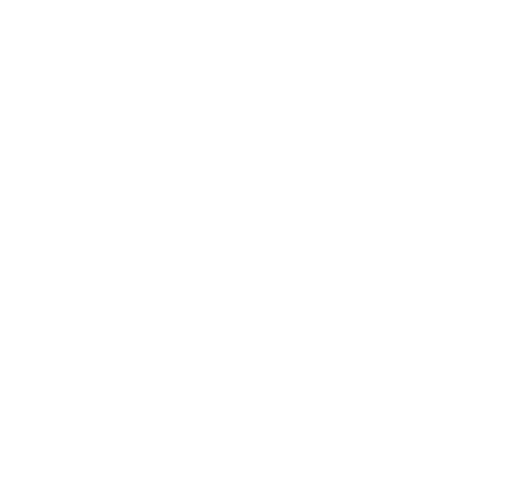
t = 0.00 s
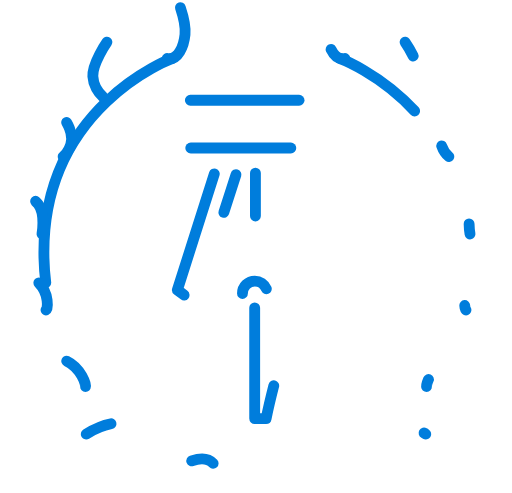
t = 0.67 s
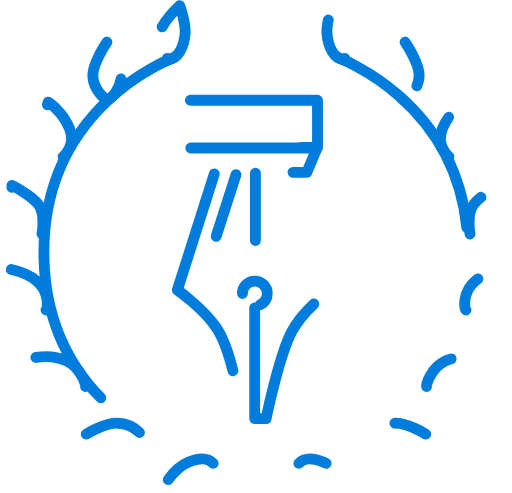
t = 0.98 s
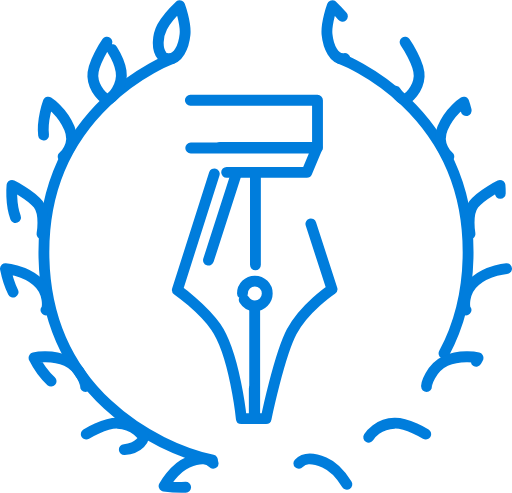
t = 1.29 s
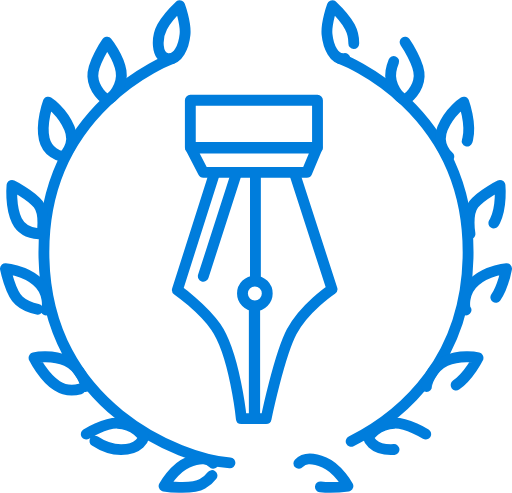
t = 1.60 s
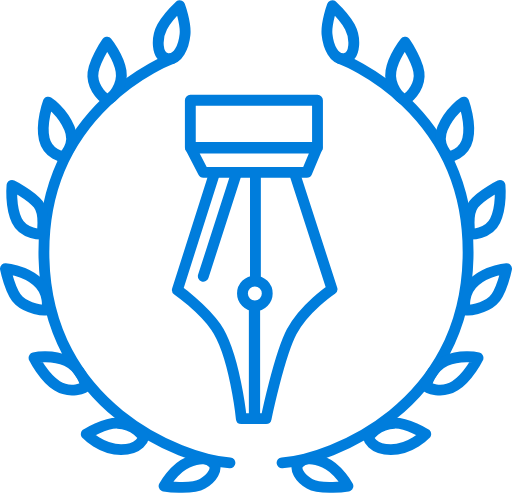
t = 2.00 s

The animated SVG that drew these frames (rendered in a browser with its animation timeline set to each time). Animation: 2 CSS @keyframes rules; one cycle of 2.00 s.

<!--?xml version="1.0" encoding="utf-8"?-->
<!-- Generator: Adobe Illustrator 20.1.0, SVG Export Plug-In . SVG Version: 6.00 Build 0)  -->
<svg version="1.1" id="text" xmlns="http://www.w3.org/2000/svg" xmlns:xlink="http://www.w3.org/1999/xlink" x="0px" y="0px" viewBox="0 0 896.6 862.7" style="" xml:space="preserve">
<style type="text/css">
	.st0{fill:none;stroke:#007DDC;stroke-width:19;stroke-linecap:round;stroke-linejoin:round;stroke-miterlimit:10;}
</style>
<path class="st0 hgQXpyJY_0" d="M301,102.5c0,0-230.1,84.1-224,349c6,261,238.3,352,325.7,358.7"></path>
<path class="st0 hgQXpyJY_1" d="M292.7,102.2c19.3,4,29.3-22,31.3-42s-9.3-50.7-9.3-50.7S293.2,29.7,284,46.8C274,65.5,273.3,98.2,292.7,102.2z
	"></path>
<path class="st0 hgQXpyJY_2" d="M187.3,73.5c0,0-26,37.3-24.7,60c1.3,22.7,20,40.7,26.7,40c6.7-0.7,26.7-24,22.7-49.3S187.3,73.5,187.3,73.5z"></path>
<path class="st0 hgQXpyJY_3" d="M424.6,513.6A21.7,21.7 0,1,1 468,513.6A21.7,21.7 0,1,1 424.6,513.6"></path>
<path class="st0 hgQXpyJY_4" d="M447.3,302.8L447.3,484.8"></path>
<path class="st0 hgQXpyJY_5" d="M446,538.8v193.9h20c0,0,22.7-109.9,44.7-151.9c22-42,70.7-74.7,70.7-74.7l-66-204"></path>
<path class="st0 hgQXpyJY_6" d="M413.3,305.5L356,483.5"></path>
<path class="st0 hgQXpyJY_7" d="M334,258.8L555.3,258.8L537.3,301.5L356,301.5Z"></path>
<path class="st0 hgQXpyJY_8" d="M375.3,304.2l-64.7,203.3c0,0,44,31.1,67.3,64.7c33.3,48,44.7,160.7,44.7,160.7h22.7V543.5"></path>
<path class="st0 hgQXpyJY_9" width="222.7" height="82.7" d="M333.3 175.3 L556 175.3 L556 258 L333.3 258 Z"></path>
<path class="st0 hgQXpyJY_10" d="M110.5,274c0,0,24-19.5,11-50s-37-45.5-37-45.5s-13.5,37-7,64.5S110.5,274,110.5,274z"></path>
<path class="st0 hgQXpyJY_11" d="M73.5,409.5c0,0,6.5-35-6.5-52s-46-33-46-33S17.5,361,29.5,386S73.5,409.5,73.5,409.5z"></path>
<path class="st0 hgQXpyJY_12" d="M149.7,676.5c1-2.3-7-32.3-33.3-44.7c-26.3-12.3-56.9-5.5-56.9-5.5s16.9,34,40.3,48.9
	C123.1,690,148.7,678.8,149.7,676.5z"></path>
<path class="st0 hgQXpyJY_13" d="M80.5,542.5c3.5-1.5,6.5-32-16.5-51S9.5,470,9.5,470s8.5,42.5,24,56.5S77,544,80.5,542.5z"></path>
<path class="st0 hgQXpyJY_14" d="M151,759.8c0,0,32-19.7,54.7-19c32.3,1,45.7,25.3,45.7,25.3s-5.3,21-39.3,21C177,787.2,151,759.8,151,759.8z"></path>
<path class="st0 hgQXpyJY_15" d="M373.3,811.2c-8.7-9.3-20.7-11.7-44.7-1.7s-41.3,41.3-41.3,41.3s47.7,7.3,67.3-4
	C371.5,837.2,382,820.5,373.3,811.2z"></path>
<path class="st0 hgQXpyJY_16" d="M595.6,102.5c0,0,230.1,84.1,224,349c-6,261-238.3,352-325.7,358.7"></path>
<path class="st0 hgQXpyJY_17" d="M604,102.2c-19.3,4-29.3-22-31.3-42S582,9.5,582,9.5s21.5,20.2,30.7,37.3C622.6,65.5,623.3,98.2,604,102.2z"></path>
<path class="st0 hgQXpyJY_18" d="M709.3,73.5c0,0,26,37.3,24.7,60s-20,40.7-26.7,40c-6.7-0.7-26.7-24-22.7-49.3S709.3,73.5,709.3,73.5z"></path>
<path class="st0 hgQXpyJY_19" d="M786.1,274c0,0-24-19.5-11-50s37-45.5,37-45.5s13.5,37,7,64.5S786.1,274,786.1,274z"></path>
<path class="st0 hgQXpyJY_20" d="M823.1,409.5c0,0-6.5-35,6.5-52s46-33,46-33s3.5,36.5-8.5,61.5S823.1,409.5,823.1,409.5z"></path>
<path class="st0 hgQXpyJY_21" d="M747,676.5c-1-2.3,7-32.3,33.3-44.7c26.3-12.3,56.9-5.5,56.9-5.5s-16.9,34-40.3,48.9
	C773.6,690,748,678.8,747,676.5z"></path>
<path class="st0 hgQXpyJY_22" d="M816.1,542.5c-3.5-1.5-6.5-32,16.5-51s54.5-21.5,54.5-21.5s-8.5,42.5-24,56.5S819.6,544,816.1,542.5z"></path>
<path class="st0 hgQXpyJY_23" d="M745.6,759.8c0,0-32-19.7-54.7-19c-32.3,1-45.7,25.3-45.7,25.3s5.3,21,39.3,21
	C719.6,787.2,745.6,759.8,745.6,759.8z"></path>
<path class="st0 hgQXpyJY_24" d="M523.3,811.2c8.7-9.3,20.7-11.7,44.7-1.7s41.3,41.3,41.3,41.3s-47.7,7.3-67.3-4
	C525.2,837.2,514.6,820.5,523.3,811.2z"></path>
<style>.hgQXpyJY_0{stroke-dasharray:971 973;stroke-dashoffset:972;animation:hgQXpyJY_draw 1333ms linear 0ms forwards;}.hgQXpyJY_1{stroke-dasharray:223 225;stroke-dashoffset:224;animation:hgQXpyJY_draw 1333ms linear 27ms forwards;}.hgQXpyJY_2{stroke-dasharray:232 234;stroke-dashoffset:233;animation:hgQXpyJY_draw 1333ms linear 55ms forwards;}.hgQXpyJY_3{stroke-dasharray:137 139;stroke-dashoffset:138;animation:hgQXpyJY_draw 1333ms linear 83ms forwards;}.hgQXpyJY_4{stroke-dasharray:182 184;stroke-dashoffset:183;animation:hgQXpyJY_draw 1333ms linear 111ms forwards;}.hgQXpyJY_5{stroke-dasharray:691 693;stroke-dashoffset:692;animation:hgQXpyJY_draw 1333ms linear 138ms forwards;}.hgQXpyJY_6{stroke-dasharray:187 189;stroke-dashoffset:188;animation:hgQXpyJY_draw 1333ms linear 166ms forwards;}.hgQXpyJY_7{stroke-dasharray:497 499;stroke-dashoffset:498;animation:hgQXpyJY_draw 1333ms linear 194ms forwards;}.hgQXpyJY_8{stroke-dasharray:688 690;stroke-dashoffset:689;animation:hgQXpyJY_draw 1333ms linear 222ms forwards;}.hgQXpyJY_9{stroke-dasharray:611 613;stroke-dashoffset:612;animation:hgQXpyJY_draw 1333ms linear 249ms forwards;}.hgQXpyJY_10{stroke-dasharray:228 230;stroke-dashoffset:229;animation:hgQXpyJY_draw 1333ms linear 277ms forwards;}.hgQXpyJY_11{stroke-dasharray:227 229;stroke-dashoffset:228;animation:hgQXpyJY_draw 1333ms linear 305ms forwards;}.hgQXpyJY_12{stroke-dasharray:233 235;stroke-dashoffset:234;animation:hgQXpyJY_draw 1333ms linear 333ms forwards;}.hgQXpyJY_13{stroke-dasharray:230 232;stroke-dashoffset:231;animation:hgQXpyJY_draw 1333ms linear 361ms forwards;}.hgQXpyJY_14{stroke-dasharray:230 232;stroke-dashoffset:231;animation:hgQXpyJY_draw 1333ms linear 388ms forwards;}.hgQXpyJY_15{stroke-dasharray:222 224;stroke-dashoffset:223;animation:hgQXpyJY_draw 1333ms linear 416ms forwards;}.hgQXpyJY_16{stroke-dasharray:971 973;stroke-dashoffset:972;animation:hgQXpyJY_draw 1333ms linear 444ms forwards;}.hgQXpyJY_17{stroke-dasharray:223 225;stroke-dashoffset:224;animation:hgQXpyJY_draw 1333ms linear 472ms forwards;}.hgQXpyJY_18{stroke-dasharray:232 234;stroke-dashoffset:233;animation:hgQXpyJY_draw 1333ms linear 499ms forwards;}.hgQXpyJY_19{stroke-dasharray:228 230;stroke-dashoffset:229;animation:hgQXpyJY_draw 1333ms linear 527ms forwards;}.hgQXpyJY_20{stroke-dasharray:227 229;stroke-dashoffset:228;animation:hgQXpyJY_draw 1333ms linear 555ms forwards;}.hgQXpyJY_21{stroke-dasharray:233 235;stroke-dashoffset:234;animation:hgQXpyJY_draw 1333ms linear 583ms forwards;}.hgQXpyJY_22{stroke-dasharray:230 232;stroke-dashoffset:231;animation:hgQXpyJY_draw 1333ms linear 611ms forwards;}.hgQXpyJY_23{stroke-dasharray:230 232;stroke-dashoffset:231;animation:hgQXpyJY_draw 1333ms linear 638ms forwards;}.hgQXpyJY_24{stroke-dasharray:222 224;stroke-dashoffset:223;animation:hgQXpyJY_draw 1333ms linear 666ms forwards;}@keyframes hgQXpyJY_draw{100%{stroke-dashoffset:0;}}@keyframes hgQXpyJY_fade{0%{stroke-opacity:1;}93.54838709677419%{stroke-opacity:1;}100%{stroke-opacity:0;}}</style></svg>
